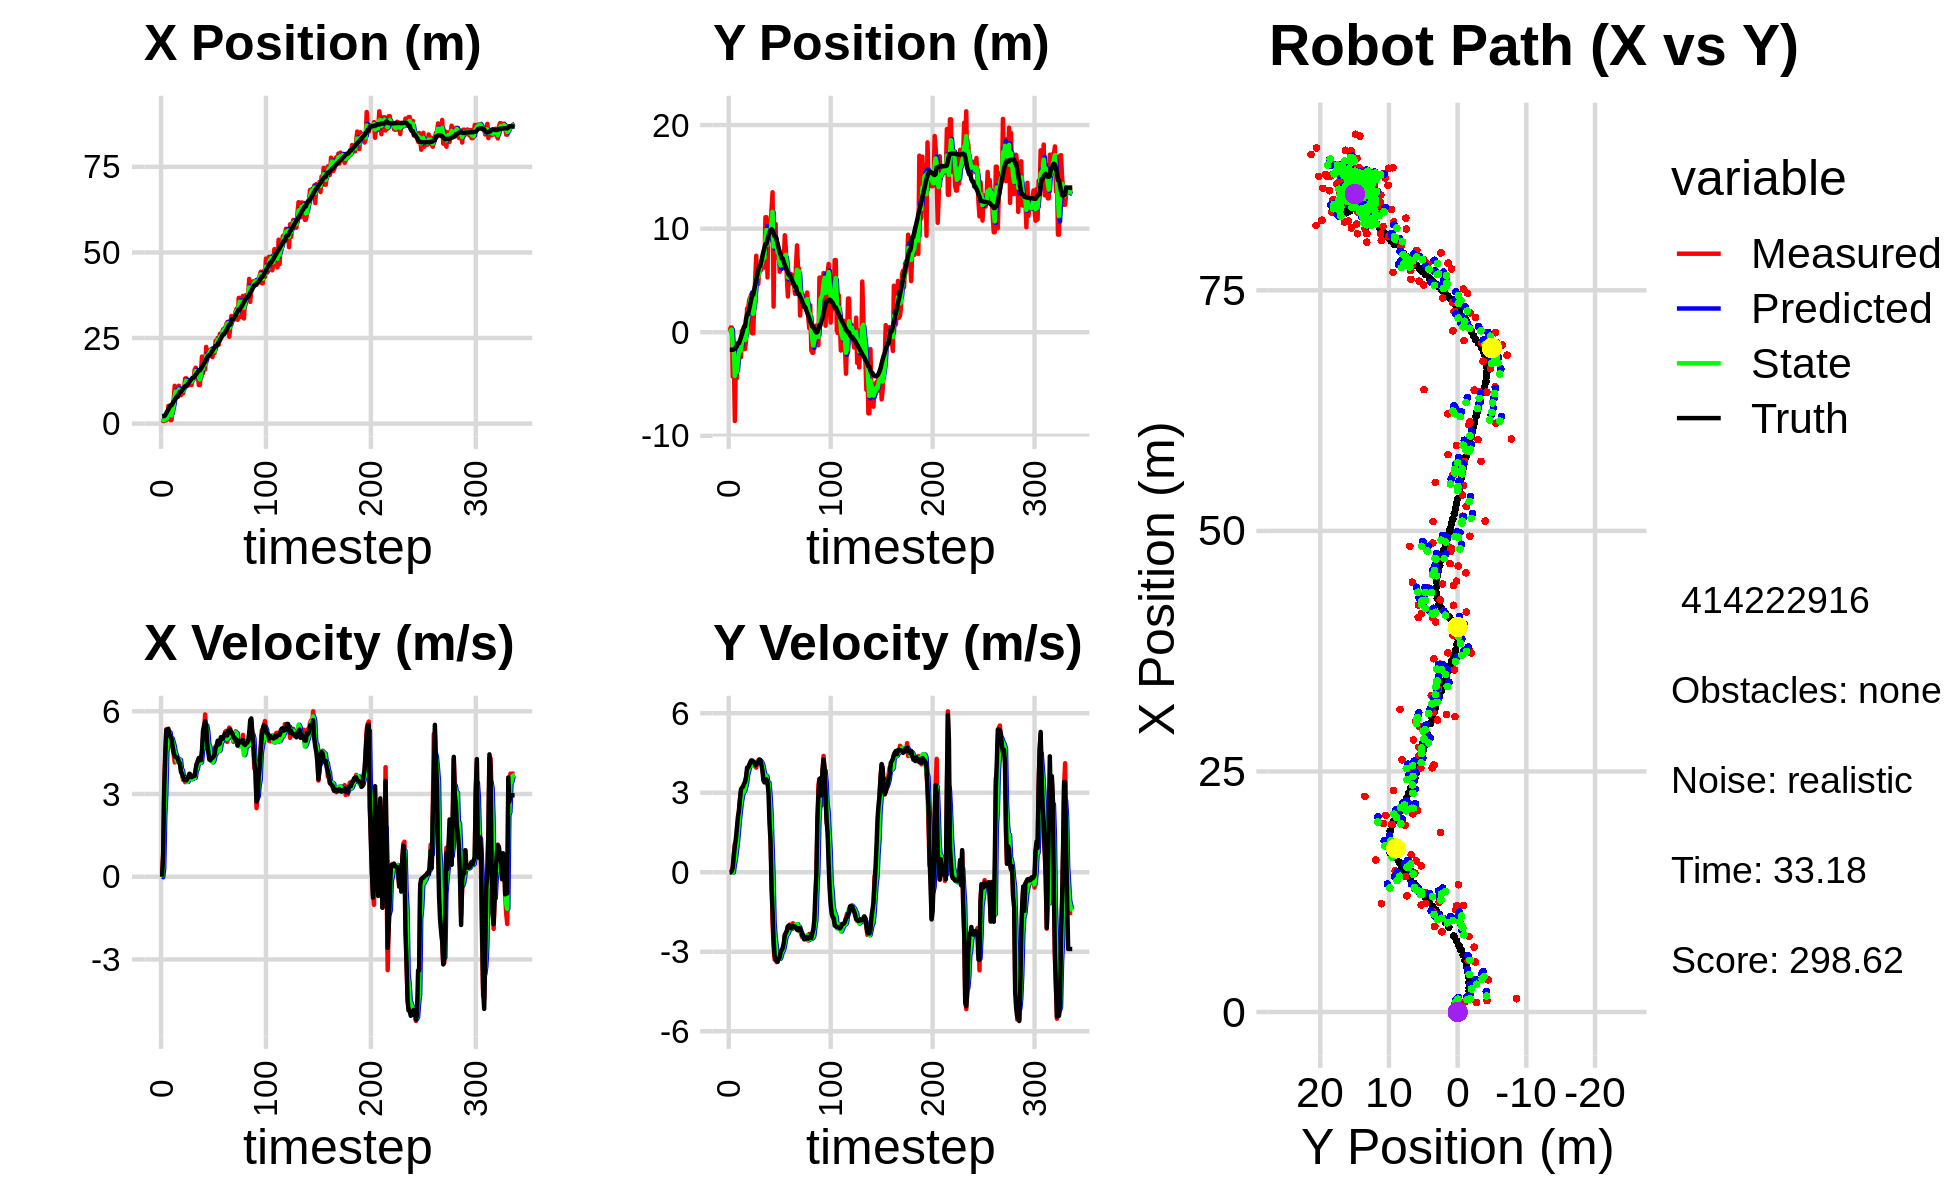

The data file committed next to this chart (first rows):
2.924637436662242518e+00, -2.140220411042491611e-01, 0.000000000000000000e+00, 0.000000000000000000e+00, 0.000000000000000000e+00, 0.000000000000000000e+00, 0.000000000000000000e+00, 0.000000000000000000e+00, 1.517837922897832259e+00, -1.091429424537215254e-01, 0.000000000000000000e+00, 0.000000000000000000e+00, 2.186690568846376248e+00, -1.690649151649437520e+00, 0.000000000000000000e+00, 0.000000000000000000e+00, 0.000000000000000000e+00, -5.113742663525044918e-04
1.017822146679858264e+00, 1.081504822279310829e-01, 0.000000000000000000e+00, 0.000000000000000000e+00, 1.517837922897832259e+00, -1.091429424537215254e-01, 0.000000000000000000e+00, 0.000000000000000000e+00, 1.338051044294767289e+00, -4.308877342606845517e-02, -1.878569054501101274e-02, 8.209252995641982270e-03, 2.186690568846376248e+00, -1.690649151649437520e+00, 0.000000000000000000e+00, 0.000000000000000000e+00, 0.000000000000000000e+00, -5.113742663525044918e-04
7.642966511137262442e-01, 4.561661450767816040e-01, 8.000000019226245485e-01, -1.264803823623046283e-04, 1.336172475240266166e+00, -4.226784812650425521e-02, -1.878569054501101274e-02, 8.209252995641982270e-03, 1.095553597462066930e+00, 1.400513473585799917e-01, 2.927426084591292499e-01, 1.865394633832118815e-02, 2.220565081050741352e+00, -1.690643909553252167e+00, 8.000000000000000444e-01, 0.000000000000000000e+00, 8.000000119209289551e-01, 1.581004762556403875e-04
7.642966511137262442e-01, 4.561661450767816040e-01, 3.241968056093934347e+00, 1.441496090695293213e-02, 1.124827858307979822e+00, 1.419167419924121099e-01, 2.927426084591292499e-01, 1.865394633832118815e-02, 1.029474061603578461e+00, 2.544093731114268064e-01, 2.175913319868300277e+00, 2.494467137324691414e-02, 2.220565081050741352e+00, -1.690643909553252167e+00, 3.200000000000000178e+00, 4.599999999999999922e-02, 3.200000047683715820e+00, -4.446331877261400223e-03
1.191526293967539951e+00, -4.273655732809570118e+00, 4.434205498215968433e+00, 2.267644321955123166e-01, 1.247065393590408577e+00, 2.569038402487515138e-01, 2.175913319868300277e+00, 2.494467137324691414e-02, 1.293086331641709830e+00, -1.368403203691232584e+00, 2.982188071180168709e+00, -1.264966505862135521e-02, 2.504283189610052140e+00, -1.687618334940982567e+00, 4.395999999999999908e+00, 1.779999999999999916e-01, 4.400000095367431641e+00, -5.109529942274093628e-02
9.991381172356696982e-01, -2.704880008086797627e+00, 5.350200681653196177e+00, 6.859950744568312775e-01, 1.591305138759726789e+00, -1.369668170197094748e+00, 2.982188071180168709e+00, -1.264966505862135521e-02, 1.369316575290058680e+00, -1.831876975229289606e+00, 4.532567244924440075e+00, 2.768979055369300557e-01, 3.056880236081705782e+00, -1.653883943624201436e+00, 5.314000000000000057e+00, 6.159999999999999920e-01, 5.349999904632568359e+00, -1.275227814912796021e-01
1.381490230762522975e+00, -8.570641661204376760e+00, 5.208991613642211860e+00, 1.071227643843308819e+00, 1.822573299782502598e+00, -1.804187184675596578e+00, 4.532567244924440075e+00, 2.768979055369300557e-01, 1.659498010938420531e+00, -4.216748725619524407e+00, 4.758123229688758116e+00, 4.685254747149759647e-01, 3.658404588685440384e+00, -1.573140764255561042e+00, 5.144000000000000128e+00, 9.889999999999999902e-01, 5.238999843597412109e+00, -2.028220295906066895e-01
5.183861613577162686e+00, -2.589281546281570368e+00, 5.294208652284660310e+00, 1.088752503603339417e+00, 2.135310333907296521e+00, -4.169896178148026600e+00, 4.758123229688758116e+00, 4.685254747149759647e-01, 3.412061903012977737e+00, -3.584879047663937612e+00, 5.247844057524831740e+00, 7.959393039742445053e-01, 4.164420366554726805e+00, -1.468492374958788371e+00, 5.366999999999999993e+00, 1.262000000000000011e+00, 5.513999938964843750e+00, -2.028220295906066895e-01
3.354937314866504927e+00, -4.424024419479336778e+00, 5.195409456469521459e+00, 1.457578674236821081e+00, 3.936846308765460822e+00, -3.505285117266513151e+00, 5.247844057524831740e+00, 7.959393039742445053e-01, 3.686737140781433109e+00, -3.818597038019136747e+00, 5.235369978200063557e+00, 1.102224499511708311e+00, 4.766192674780340255e+00, -1.296079234873073194e+00, 5.161999999999999922e+00, 1.663000000000000034e+00, 5.422999858856201172e+00, -2.735198140144348145e-01
1.039084672739040593e+00, -1.035465633094080573e+00, 5.102719775264625390e+00, 1.856649948396521088e+00, 4.210274138601439731e+00, -3.708374588067965938e+00, 5.235369978200063557e+00, 1.102224499511708311e+00, 2.883151626914229659e+00, -2.726458958283056067e+00, 5.011877780441666097e+00, 1.518116795858326817e+00, 5.357093096002598642e+00, -1.075998531433830063e+00, 5.078999999999999737e+00, 2.088999999999999968e+00, 5.492000102996826172e+00, -3.489640653133392334e-01
1.039084672739040593e+00, -1.035465633094080573e+00, 4.977295284667913045e+00, 2.304725171007508955e+00, 3.384339404958396358e+00, -2.574647278697223207e+00, 5.011877780441666097e+00, 1.518116795858326817e+00, 2.383582004985772329e+00, -2.001230952572109256e+00, 5.021344334699475276e+00, 1.965507021855941172e+00, 5.357093096002598642e+00, -1.075998531433830063e+00, 4.983999999999999986e+00, 2.306999999999999940e+00, 5.492000102996826172e+00, -4.336512684822082520e-01
5.338542580517646741e+00, -1.545242535400529249e+00, 4.692589568181397830e+00, 2.730136089588864223e+00, 2.885716438455720123e+00, -1.804680250386515139e+00, 5.021344334699475276e+00, 1.965507021855941172e+00, 3.912706410104282995e+00, -1.690730577582253868e+00, 4.889863425793793184e+00, 2.323321051433957951e+00, 5.926276445537008719e+00, -8.071972593785684547e-01, 4.722000000000000419e+00, 2.750000000000000000e+00, 5.465000152587890625e+00, -5.269276499748229980e-01
6.739788711045449965e+00, -2.409054802379355653e+00, 4.467910298596296848e+00, 3.034564023205855499e+00, 4.401692752683662668e+00, -1.458398472438858118e+00, 4.889863425793793184e+00, 2.323321051433957951e+00, 5.377301363513880439e+00, -1.782190501003825922e+00, 4.750542222779469803e+00, 2.655531728851181050e+00, 6.464720964242784085e+00, -4.878310432604244240e-01, 4.520999999999999908e+00, 3.129000000000000004e+00, 5.498000144958496094e+00, -5.966231822967529297e-01
1.104937911023838382e+01, 1.480181351398879019e-01, 4.144879086210452535e+00, 3.015933125524827840e+00, 5.852355585791827686e+00, -1.516637328118707773e+00, 4.750542222779469803e+00, 2.655531728851181050e+00, 8.029200731059649598e+00, -9.078048413821676599e-01, 4.531627184137017927e+00, 2.862263896993768153e+00, 6.895774126426643669e+00, -1.904845698525370612e-01, 4.363999999999999879e+00, 3.196000000000000174e+00, 5.408999919891357422e+00, -6.290290951728820801e-01
1.063212609318645363e+01, 2.631073799028224580e-01, 4.180872871363560783e+00, 3.152141918228995809e+00, 8.482363449473352190e+00, -6.215784516827909112e-01, 4.531627184137017927e+00, 2.862263896993768153e+00, 9.380838272992232163e+00, -2.962599633209870853e-01, 4.415602718998588472e+00, 3.038313294935840236e+00, 7.400176286627685229e+00, 1.775704155057523659e-01, 4.338000000000000078e+00, 3.232000000000000206e+00, 5.546000003814697266e+00, -6.460201740264892578e-01
7.859477579915366441e+00, -1.629031108671781469e+00, 4.184066583965631025e+00, 3.154549797080494322e+00, 9.822398544892090300e+00, 7.571366172596960542e-03, 4.415602718998588472e+00, 3.038313294935840236e+00, 9.002565407594737223e+00, -5.782675800450314263e-01, 4.169031202720958618e+00, 3.050616922744288750e+00, 7.906220674518478653e+00, 5.603838698385048556e-01, 4.326999999999999957e+00, 3.345000000000000195e+00, 5.468999862670898438e+00, -6.460201740264892578e-01
7.859477579915366441e+00, -1.629031108671781469e+00, 4.339722697972018928e+00, 3.412952811537419695e+00, 9.419468527866833085e+00, -2.732058877706025068e-01, 4.169031202720958618e+00, 3.050616922744288750e+00, 8.763154754021595494e+00, -7.515207901043507999e-01, 4.229947158016007513e+00, 3.193122114248643673e+00, 7.906220674518478653e+00, 5.603838698385048556e-01, 4.278999999999999915e+00, 3.404999999999999805e+00, 5.468999862670898438e+00, -6.664208173751831055e-01
1.107059526414549389e+01, -8.187774885268214176e-01, 4.163817684652262763e+00, 3.548868188273325952e+00, 9.186149469823195801e+00, -4.322085786794864215e-01, 4.229947158016007513e+00, 3.193122114248643673e+00, 9.974839840829449855e+00, -5.616162323257367639e-01, 4.259118229501389408e+00, 3.345170120406935954e+00, 8.800664186550234191e+00, 1.293867184157024841e+00, 4.141000000000000014e+00, 3.592999999999999972e+00, 5.482999801635742188e+00, -7.058342695236206055e-01
8.341295063397273779e+00, 2.285886122198000692e+00, 4.081605967869457174e+00, 3.797514397123300522e+00, 1.040075166377958915e+01, -2.270992202850431463e-01, 4.259118229501389408e+00, 3.345170120406935954e+00, 9.512057355778001266e+00, 6.874707334738388020e-01, 4.232013666979011823e+00, 3.658348347235887310e+00, 9.275420427730907136e+00, 1.738895250388498015e+00, 4.107999999999999652e+00, 3.944999999999999840e+00, 5.695000171661376953e+00, -7.493575215339660645e-01
8.341295063397273779e+00, 2.285886122198000692e+00, 3.868335400662118229e+00, 3.916759820052637675e+00, 9.935258722475902360e+00, 1.053305568197427489e+00, 4.232013666979011823e+00, 3.658348347235887310e+00, 9.271381908468953270e+00, 1.504033493147865386e+00, 3.905255481848230126e+00, 3.805277546843499614e+00, 9.275420427730907136e+00, 1.738895250388498015e+00, 3.802000000000000046e+00, 3.946000000000000174e+00, 5.480000019073486328e+00, -7.916182279586791992e-01
9.892534568907347392e+00, 3.072481347022046005e+00, 3.717900638629338950e+00, 4.057119846413190345e+00, 9.661907456653775483e+00, 1.884561247832215347e+00, 3.905255481848230126e+00, 3.805277546843499614e+00, 9.749805992573822522e+00, 2.317793367939337212e+00, 3.853377450492080136e+00, 3.973608424834186081e+00, 9.715924501743080199e+00, 2.187888217672762092e+00, 3.729000000000000092e+00, 4.016000000000000014e+00, 5.480000019073486328e+00, -8.289998769760131836e-01
8.892086029441449213e+00, 3.329794778154000934e+00, 3.518169807718559472e+00, 4.054368697059293147e+00, 1.013514373762303045e+01, 2.715154210422755732e+00, 3.853377450492080136e+00, 3.973608424834186081e+00, 9.618049526201573940e+00, 2.938613358521546814e+00, 3.561336889144651519e+00, 4.024799833279026906e+00, 1.014072346655773771e+01, 2.653586222432427366e+00, 3.615000000000000213e+00, 4.141000000000000014e+00, 5.497000217437744141e+00, -8.560885190963745117e-01
1.041250637171052951e+01, 3.593560739254708647e+00, 3.530784790453992628e+00, 4.220967350072609925e+00, 9.974183215116038781e+00, 3.341093341849449505e+00, 3.561336889144651519e+00, 4.024799833279026906e+00, 1.015955949995536756e+01, 3.436684814628641060e+00, 3.548998948037411338e+00, 4.134647672298802590e+00, 1.055562329298334667e+01, 3.133949591051634620e+00, 3.520000000000000018e+00, 4.205000000000000071e+00, 5.484000205993652344e+00, -8.741996884346008301e-01
1.322531008718441825e+01, -1.015655268937783184e-01, 3.428768704497613395e+00, 4.099009600291799948e+00, 1.051445939475910940e+01, 3.850149581858521408e+00, 3.548998948037411338e+00, 4.134647672298802590e+00, 1.164920245752690597e+01, 2.426701407841152403e+00, 3.572197498497706736e+00, 4.024406104306976317e+00, 1.095898938177581172e+01, 3.616957498203481336e+00, 3.508000000000000007e+00, 4.214999999999999858e+00, 5.484000205993652344e+00, -8.741996884346008301e-01
1.322531008718441825e+01, -1.015655268937783184e-01, 3.481489013180901537e+00, 4.177449036194101240e+00, 1.200642220737667643e+01, 2.829142018271849857e+00, 3.572197498497706736e+00, 4.024406104306976317e+00, 1.252160049289598298e+01, 1.779604799675781113e+00, 3.536395848732199365e+00, 4.008038420121160073e+00, 1.095898938177581172e+01, 3.616957498203481336e+00, 3.494000000000000217e+00, 4.179999999999999716e+00, 5.447999954223632812e+00, -8.760182857513427734e-01
1.142125147213505088e+01, 2.673820449727192905e+00, 3.481268967588873942e+00, 4.092663794281996559e+00, 1.287524007776920243e+01, 2.180408641687897386e+00, 3.536395848732199365e+00, 4.008038420121160073e+00, 1.226769722820680286e+01, 2.360371391568670152e+00, 3.437730287776521454e+00, 4.057397644572035666e+00, 1.136048436191816080e+01, 4.097722841524480408e+00, 3.532000000000000028e+00, 4.147999999999999687e+00, 5.447999954223632812e+00, -8.659470677375793457e-01
1.111726659523200844e+01, 5.301115227956036513e+00, 3.619148225924599505e+00, 4.007713456418147580e+00, 1.261147025698445567e+01, 2.766111156025873541e+00, 3.437730287776521454e+00, 4.057397644572035666e+00, 1.198396768018994152e+01, 3.675936624709998046e+00, 3.500158593063816159e+00, 4.115102285249311542e+00, 1.176948094361983976e+01, 4.570151640849178243e+00, 3.641999999999999904e+00, 4.030999999999999694e+00, 5.433000087738037109e+00, -8.363010883331298828e-01
1.207550252249231093e+01, 7.384256912282879171e+00, 3.624012245301631019e+00, 3.949194433954634320e+00, 1.233398353949632309e+01, 4.087446853234928845e+00, 3.500158593063816159e+00, 4.115102285249311542e+00, 1.222474008655010458e+01, 5.269673088415490092e+00, 3.578994400057662340e+00, 4.118225747928359048e+00, 1.219417691219941169e+01, 5.037121130208205066e+00, 3.736000000000000210e+00, 4.073999999999999844e+00, 5.526999950408935547e+00, -8.283103108406066895e-01
1.242494541425773846e+01, 4.713556898275107265e+00, 3.718831661756731410e+00, 4.166835309634562279e+00, 1.258263952655587126e+01, 5.681495663208325553e+00, 3.578994400057662340e+00, 4.118225747928359048e+00, 1.252341189763860463e+01, 5.334837508024617314e+00, 3.617471040117601344e+00, 4.111533536778856579e+00, 1.262461400073386031e+01, 5.508697820392529643e+00, 3.662999999999999812e+00, 4.107999999999999652e+00, 5.504000186920166016e+00, -8.421495556831359863e-01
1.126157689092987368e+01, 4.659557534918245203e+00, 3.593939512356929988e+00, 4.220005951929954868e+00, 1.288515900165036498e+01, 5.745990861702503061e+00, 3.617471040117601344e+00, 4.111533536778856579e+00, 1.220645148465725072e+01, 5.357885930557164222e+00, 3.534726045388267401e+00, 4.134441602822471751e+00, 1.304211735724766719e+01, 5.983437849702601952e+00, 3.608000000000000096e+00, 4.157000000000000028e+00, 5.504000186920166016e+00, -8.653490543365478516e-01
1.283210581561043462e+01, 6.236961303523598232e+00, 3.603877165417465278e+00, 4.202304473100356930e+00, 1.255992408919607684e+01, 5.771330090839411397e+00, 3.534726045388267401e+00, 4.134441602822471751e+00, 1.268016971652400748e+01, 5.940304492372971090e+00, 3.550358149836843946e+00, 4.185819298823769685e+00, 1.338236165056707883e+01, 6.384288622003226443e+00, 3.632000000000000117e+00, 4.259000000000000341e+00, 5.597000122070312500e+00, -8.619092106819152832e-01
1.283210581561043462e+01, 6.236961303523598232e+00, 3.624057926181045719e+00, 4.225836268812249941e+00, 1.303520553150769246e+01, 6.358886422255348059e+00, 3.550358149836843946e+00, 4.185819298823769685e+00, 1.294956860518642472e+01, 6.316110255466186985e+00, 3.595274958134670129e+00, 4.200608494322572106e+00, 1.338236165056707883e+01, 6.384288622003226443e+00, 3.661000000000000032e+00, 4.233999999999999986e+00, 5.597000122070312500e+00, -8.619092106819152832e-01
1.570397269706601939e+01, 6.037414861361756202e+00, 3.627377216559915851e+00, 4.119618163348934381e+00, 1.330909610099989138e+01, 6.736171104898444284e+00, 3.595274958134670129e+00, 4.200608494322572106e+00, 1.433363434562977190e+01, 6.483126928643400788e+00, 3.580544260736958861e+00, 4.134103660979099537e+00, 1.380186772356420732e+01, 6.868571115532899007e+00, 3.653000000000000025e+00, 4.062999999999999723e+00, 5.464000225067138672e+00, -8.488524556159973145e-01
1.634199452372684647e+01, 6.762676550182110446e+00, 3.809871364336231192e+00, 3.948676874805447490e+00, 1.469168877170346832e+01, 6.896537294741310831e+00, 3.580544260736958861e+00, 4.134103660979099537e+00, 1.537954765873859664e+01, 6.843125246656512672e+00, 3.812771282339602497e+00, 4.050306039046876805e+00, 1.422471356428120970e+01, 7.334230256832989348e+00, 3.907999999999999918e+00, 3.857000000000000206e+00, 5.491000175476074219e+00, -8.032869100570678711e-01
1.408884125967886902e+01, 7.605769631914766293e+00, 4.082875281090990960e+00, 3.619124730600356443e+00, 1.576082478697255773e+01, 7.248155850561200708e+00, 3.812771282339602497e+00, 4.050306039046876805e+00, 1.506260675376264579e+01, 7.366257032162344842e+00, 3.900339052147205443e+00, 3.833113921765034515e+00, 1.468342900287532515e+01, 7.780259920586849454e+00, 4.099999999999999645e+00, 3.470000000000000195e+00, 5.370999813079833984e+00, -7.252590656280517578e-01
1.443120419946763100e+01, 6.248004628665849047e+00, 4.220215550274248884e+00, 3.434277441206122550e+00, 1.545264065897736572e+01, 7.749568424338848516e+00, 3.900339052147205443e+00, 3.833113921765034515e+00, 1.502239531551448692e+01, 7.197630956339134300e+00, 4.089621934776878298e+00, 3.627468037672882950e+00, 1.507883572582281140e+01, 8.116506411076329641e+00, 4.166999999999999815e+00, 3.390000000000000124e+00, 5.370999813079833984e+00, -6.830800175666809082e-01
1.125981879237711070e+01, 1.110334928130449939e+01, 4.270290279117871179e+00, 3.453503447716328001e+00, 1.543135750899217484e+01, 7.560377760106423040e+00, 4.089621934776878298e+00, 3.627468037672882950e+00, 1.366050493085811013e+01, 8.829148519164149889e+00, 4.177787347802332185e+00, 3.656285545952541849e+00, 1.556461453413664309e+01, 8.507234408369214407e+00, 4.309000000000000163e+00, 3.487000000000000099e+00, 5.543000221252441406e+00, -6.800402998924255371e-01
1.125981879237711070e+01, 1.110334928130449939e+01, 4.304502108657040971e+00, 3.481171513244325055e+00, 1.407828366563834344e+01, 9.194777073759404118e+00, 4.177787347802332185e+00, 3.656285545952541849e+00, 1.289849761790050842e+01, 9.877082693172786421e+00, 4.154976579932159630e+00, 3.622081512526142966e+00, 1.556461453413664309e+01, 8.507234408369214407e+00, 4.296999999999999709e+00, 3.501999999999999780e+00, 5.543000221252441406e+00, -6.800402998924255371e-01
1.519661372941452626e+01, 5.290783478226699366e+00, 4.157481086211313404e+00, 3.379868768476647301e+00, 1.331399527589372411e+01, 1.023929084442540116e+01, 4.154976579932159630e+00, 3.622081512526142966e+00, 1.411810796997153972e+01, 8.455683391673119331e+00, 4.137391068708597075e+00, 3.320344222859541006e+00, 1.605876660330336492e+01, 8.909087014998840814e+00, 4.222999999999999865e+00, 3.406000000000000139e+00, 5.426000118255615234e+00, -6.825940012931823730e-01
1.957836103477488265e+01, 1.079128964015721692e+01, 4.400902609549427247e+00, 3.366709966020428713e+00, 1.453184707684239996e+01, 8.787717813959073254e+00, 4.137391068708597075e+00, 3.320344222859541006e+00, 1.663943047152815780e+01, 9.510561126512845576e+00, 4.531863071133007459e+00, 3.382586709639562539e+00, 1.654556012180659508e+01, 9.301031900672828812e+00, 4.586000000000000298e+00, 2.999000000000000110e+00, 5.479000091552734375e+00, -6.530349850654602051e-01
1.467713189165632315e+01, 9.086860192611085907e+00, 5.034487093181308381e+00, 2.571059573106752705e+00, 1.709261677864146023e+01, 9.848819797476801696e+00, 4.531863071133007459e+00, 3.382586709639562539e+00, 1.609052480245106054e+01, 9.555822862292393083e+00, 4.688070804312843620e+00, 2.917722455129436732e+00, 1.706600499150853167e+01, 9.648660494696452261e+00, 5.294999999999999929e+00, 1.850000000000000089e+00, 5.609000205993652344e+00, -4.721625745296478271e-01
1.951002979292051975e+01, 9.573708278782484982e+00, 5.302989519439297084e+00, 1.369610801454575810e+00, 1.655933188288234348e+01, 9.847595107805336312e+00, 4.688070804312843620e+00, 2.917722455129436732e+00, 1.778706129285944826e+01, 9.704693658183110472e+00, 5.251036029060896837e+00, 2.255094349483378391e+00, 1.755647397033237667e+01, 9.845238519340201222e+00, 5.480999999999999872e+00, 1.187999999999999945e+00, 5.609000205993652344e+00, -2.527482807636260986e-01
1.579977250074008310e+01, 1.191663260529622193e+01, 5.887207834955034080e+00, -1.452728094723582664e-01, 1.831216489576553741e+01, 9.930203093131448000e+00, 5.251036029060896837e+00, 2.255094349483378391e+00, 1.727652393560414978e+01, 1.058707821746367195e+01, 5.443467510290465938e+00, 1.022366074170209194e+00, 1.817903065708059174e+01, 9.941227747329813624e+00, 5.639999999999999680e+00, -5.240000000000000213e-01, 5.664000034332275391e+00, 2.467100508511066437e-02
2.240854835477055218e+01, 1.351318342849181597e+01, 5.245576207213946240e+00, -1.911497135458656071e+00, 1.782087068663319585e+01, 1.068931482488069307e+01, 5.443467510290465938e+00, 1.022366074170209194e+00, 1.974114763482630863e+01, 1.162212086994799698e+01, 5.486632029219037143e+00, -1.561015094978441820e-01, 1.881199765192953777e+01, 9.828234506394798231e+00, 5.472000000000000419e+00, -1.463000000000000078e+00, 5.664000034332275391e+00, 3.494468331336975098e-01
1.867230755110508156e+01, 2.473191096085892049e+00, 4.636143465621818116e+00, -2.753150904932804011e+00, 2.028981083774821315e+01, 1.160651071899821218e+01, 5.486632029219037143e+00, -1.561015094978441820e-01, 1.954917627598354457e+01, 8.264840192928126328e+00, 5.277605890820648682e+00, -1.897855048401262179e+00, 1.938411068879289090e+01, 9.562128854517922605e+00, 4.831999999999999851e+00, -2.544999999999999929e+00, 5.460999965667724609e+00, 5.358815193176269531e-01
2.043081223957088710e+01, 1.045052118369594218e+01, 4.621104314276902159e+00, -3.294088960761705653e+00, 2.007693686506560837e+01, 8.075054688088000532e+00, 5.277605890820648682e+00, -1.897855048401262179e+00, 2.023143738106948319e+01, 8.890396256786749163e+00, 4.818535938916177486e+00, -2.434306048598081418e+00, 1.982642102217820224e+01, 9.276704622419215340e+00, 4.520999999999999908e+00, -3.133999999999999897e+00, 5.500999927520751953e+00, 6.192888021469116211e-01
2.043081223957088710e+01, 1.045052118369594218e+01, 4.391474063615135037e+00, -3.130400278940586478e+00, 2.071329097496110094e+01, 8.646965651926940666e+00, 4.818535938916177486e+00, -2.434306048598081418e+00, 2.056760736348130436e+01, 9.278495374399243545e+00, 4.708441529556027128e+00, -2.751306774180585002e+00, 1.982642102217820224e+01, 9.276704622419215340e+00, 4.251999999999999780e+00, -3.302999999999999936e+00, 5.385000228881835938e+00, 6.192888021469116211e-01
2.158137559899999758e+01, 7.218109680436053388e+00, 4.332536862375639508e+00, -3.391331116395592371e+00, 2.103845151643690770e+01, 9.003364696981185133e+00, 4.708441529556027128e+00, -2.751306774180585002e+00, 2.126921493281747289e+01, 8.341758349027630359e+00, 4.459370737298276488e+00, -3.052001151791877920e+00, 2.032021069563701587e+01, 8.907134844662705220e+00, 4.224999999999999645e+00, -3.338999999999999968e+00, 5.385000228881835938e+00, 6.641392111778259277e-01
2.131479436200455524e+01, 7.223219467718393183e+00, 4.197343780989148954e+00, -3.318961341729755432e+00, 2.171515200654729938e+01, 8.036558233848442256e+00, 4.459370737298276488e+00, -3.052001151791877920e+00, 2.152880303770429649e+01, 7.738244827697243977e+00, 4.394022058638717532e+00, -3.228557124401428613e+00, 2.080451130873279197e+01, 8.524688554459173062e+00, 4.307000000000000384e+00, -3.376999999999999780e+00, 5.473000049591064453e+00, 6.690622568130493164e-01
1.941973817319039242e+01, 7.665471417638348939e+00, 4.192961681130205065e+00, -3.217187549354215914e+00, 2.196820524356816762e+01, 7.415389115257100983e+00, 4.394022058638717532e+00, -3.228557124401428613e+00, 2.090458740299035867e+01, 7.505807739302947645e+00, 4.145787058226230393e+00, -3.219070908250509788e+00, 2.129632115341016529e+01, 8.140335871355857122e+00, 4.309000000000000163e+00, -3.269000000000000128e+00, 5.408999919891357422e+00, 6.544706821441650391e-01
2.094051259768304973e+01, 5.847642613574688397e+00, 4.414181236681201881e+00, -3.215202114137538647e+00, 2.131916610881298269e+01, 7.183900648477896667e+00, 4.145787058226230393e+00, -3.219070908250509788e+00, 2.117320650463430098e+01, 6.704101995101662048e+00, 4.220368768000476223e+00, -3.265647716181566462e+00, 2.179402089125788322e+01, 7.765029741891232185e+00, 4.352999999999999758e+00, -3.209000000000000075e+00, 5.408999919891357422e+00, 6.295202374458312988e-01
2.059549963504306547e+01, 6.534625782336442867e+00, 4.521624209119333493e+00, -3.053334061004935762e+00, 2.159524338143434719e+01, 6.377537223483505713e+00, 4.220368768000476223e+00, -3.265647716181566462e+00, 2.117420348270450603e+01, 6.440333403642965138e+00, 4.397101788663082544e+00, -3.175861639603710262e+00, 2.223024868976795787e+01, 7.456412149610654794e+00, 4.421999999999999709e+00, -2.984999999999999876e+00, 5.335999965667724609e+00, 5.939376950263977051e-01
2.417608535307639528e+01, 7.197108594382721769e+00, 4.723219889249262060e+00, -2.950415612422469636e+00, 2.161391366157081251e+01, 6.122747239682594156e+00, 4.397101788663082544e+00, -3.175861639603710262e+00, 2.272725684539107149e+01, 6.513735204558577685e+00, 4.458430050398737521e+00, -3.010887259599388521e+00, 2.274272465668830989e+01, 7.121888948745682235e+00, 4.693999999999999950e+00, -2.935000000000000053e+00, 5.535999774932861328e+00, 5.583561658859252930e-01
2.417608535307639528e+01, 7.197108594382721769e+00, 4.667243510429842424e+00, -2.915449300061784932e+00, 2.317309985043094400e+01, 6.212646478598639277e+00, 4.458430050398737521e+00, -3.010887259599388521e+00, 2.359040589704964219e+01, 6.570127577940577446e+00, 4.649641892842993229e+00, -2.954021307596272905e+00, 2.274272465668830989e+01, 7.121888948745682235e+00, 4.746999999999999886e+00, -2.847999999999999865e+00, 5.535999774932861328e+00, 5.583561658859252930e-01
2.504342627554466105e+01, 6.911471990746203886e+00, 4.850940942105014919e+00, -2.773826593797037887e+00, 2.405537008633394080e+01, 6.274725447180950155e+00, 4.649641892842993229e+00, -2.954021307596272905e+00, 2.448914570517022682e+01, 6.507486807160507425e+00, 4.693249560102453977e+00, -2.829659101017873102e+00, 2.328989338889224925e+01, 6.791546655388166265e+00, 4.934000000000000163e+00, -2.680000000000000160e+00, 5.614999771118164062e+00, 5.194351673126220703e-01
2.300971728581732734e+01, 9.363149477502021867e+00, 4.608107832422952299e+00, -2.379062180674749616e+00, 2.495847066118047053e+01, 6.224520897058719804e+00, 4.693249560102453977e+00, -2.829659101017873102e+00, 2.414446607722755900e+01, 7.368649249861261907e+00, 4.552900849054187127e+00, -2.591506798305783121e+00, 2.385463356968720561e+01, 6.482078386453140162e+00, 4.799999999999999822e+00, -2.367999999999999883e+00, 5.352000236511230469e+00, 4.765846133232116699e-01
2.621595025091821185e+01, 8.097449137250206874e+00, 4.781666344640668420e+00, -2.295230253461891134e+00, 2.459975616213297656e+01, 7.109498570030683418e+00, 4.552900849054187127e+00, -2.591506798305783121e+00, 2.530339934174802607e+01, 7.470964571305459323e+00, 4.597676989644204681e+00, -2.388182736754230095e+00, 2.432013916997842173e+01, 6.248816324104427444e+00, 4.836999999999999744e+00, -2.291999999999999815e+00, 5.352000236511230469e+00, 4.475251436233520508e-01
2.536818364251428903e+01, 5.349747074320569951e+00, 4.992275376743577020e+00, -2.215993997273166372e+00, 2.576316704071244601e+01, 7.232146297630036358e+00, 4.597676989644204681e+00, -2.388182736754230095e+00, 2.559406727242502910e+01, 6.558971593629358665e+00, 4.866221532948709516e+00, -2.352520950977755376e+00, 2.488621640200993212e+01, 5.985836817186264369e+00, 5.059000000000000163e+00, -2.214999999999999858e+00, 5.521999835968017578e+00, 4.177567064762115479e-01
2.566855794227089049e+01, 3.449007822503174392e+00, 4.999692178444048452e+00, -2.061441737785929984e+00, 2.608068942571989979e+01, 6.323719498531582772e+00, 4.866221532948709516e+00, -2.352520950977755376e+00, 2.591251767013596208e+01, 5.298160634017510695e+00, 4.905480113620261484e+00, -2.296075505444129750e+00, 2.547050309170904470e+01, 5.734820676992949728e+00, 4.996000000000000441e+00, -2.040000000000000036e+00, 5.396999835968017578e+00, 3.910763859748840332e-01
2.751085245615537289e+01, 5.637164740631780191e+00, 5.064635132320075783e+00, -2.015657288674766789e+00, 2.640306568149798849e+01, 5.068553083473097409e+00, 4.905480113620261484e+00, -2.296075505444129750e+00, 2.686468716513273591e+01, 5.281778714478016390e+00, 5.065129013796749291e+00, -2.174839399291567332e+00, 2.604464650122590541e+01, 5.502517533920686432e+00, 5.009999999999999787e+00, -2.008000000000000007e+00, 5.396999835968017578e+00, 3.787695467472076416e-01
2.751085245615537289e+01, 5.637164740631780191e+00, 4.957786063673108146e+00, -1.973132783280098668e+00, 2.737120006651241155e+01, 5.064294774548860012e+00, 5.065129013796749291e+00, -2.174839399291567332e+00, 2.742453950728647882e+01, 5.274500792476472633e+00, 5.035414617687037797e+00, -2.038860928030384212e+00, 2.604464650122590541e+01, 5.502517533920686432e+00, 5.121999999999999886e+00, -2.032999999999999918e+00, 5.511000156402587891e+00, 3.787695467472076416e-01
... 277 more rows
